Image classification data set "processed" (ZeiadIbrahim/Egyptian-Artifact-Classifier on GitHub). Class labels (5): jewellery, pottery, reliefs, statuary, unclassified.

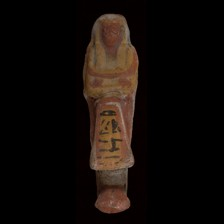
Label: statuary

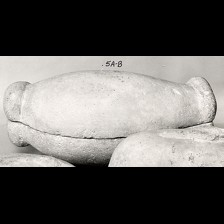
Label: unclassified

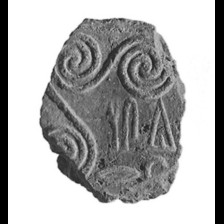
Label: jewellery

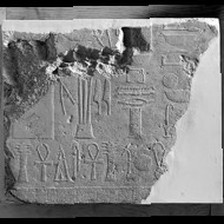
Label: reliefs

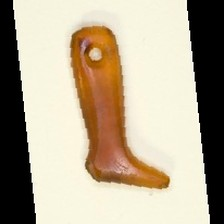
Label: jewellery

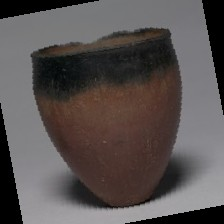
Label: pottery
